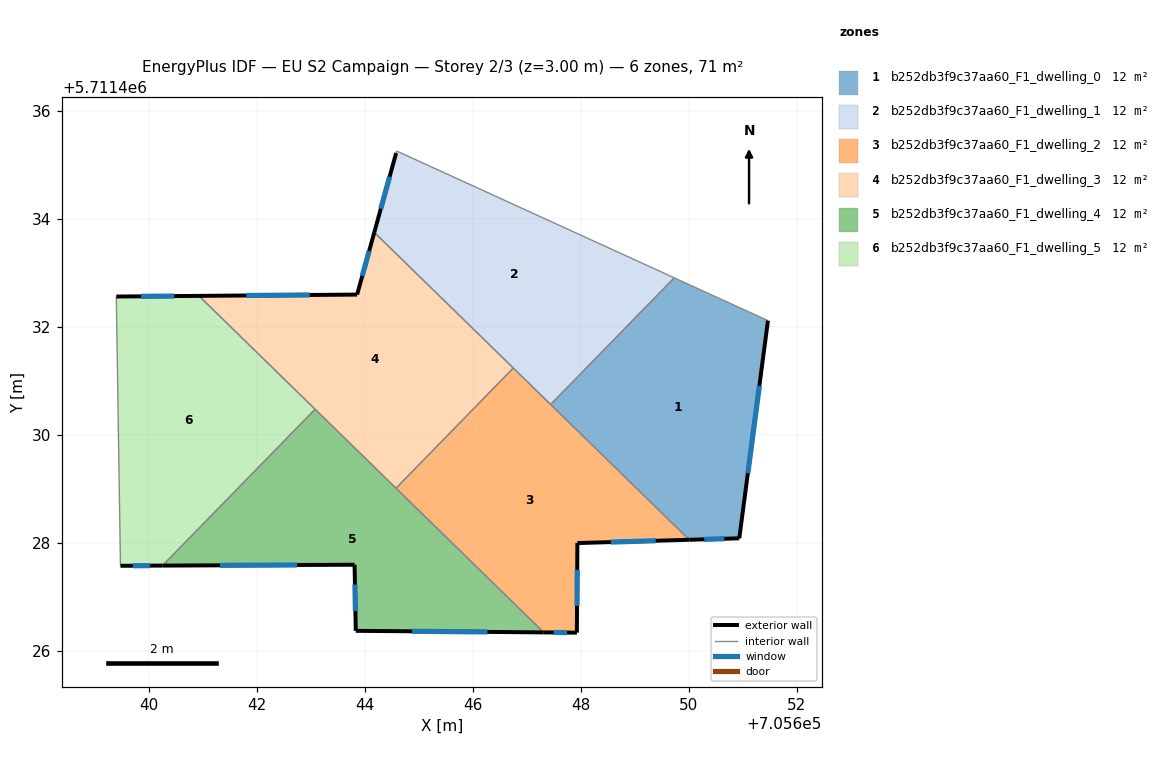
=== STOREY PLAN SPEC (per zone: floor XY polygon, exterior-wall plan segments, windows/doors) ===
zone 1: b252db3f9c37aa60_F1_dwelling_0  (11.8 m²)
  floor: (705650.93, 5711428.08) (705651.46, 5711432.11) (705649.73, 5711432.90) (705647.44, 5711430.56) (705650.01, 5711428.05)
  exterior wall: (705650.93, 5711428.08) – (705650.01, 5711428.05)  [0.9 m]
    window: (705650.65, 5711428.07) – (705650.28, 5711428.06)  [0.4 m²]
  exterior wall: (705651.46, 5711432.11) – (705650.93, 5711428.08)  [4.1 m]
    window: (705651.30, 5711430.91) – (705651.09, 5711429.29)  [2.0 m²]
  interior walls: 3
zone 2: b252db3f9c37aa60_F1_dwelling_1  (11.8 m²)
  floor: (705647.44, 5711430.56) (705649.73, 5711432.90) (705644.59, 5711435.25) (705644.58, 5711435.21) (705644.17, 5711433.75)
  exterior wall: (705644.17, 5711433.75) – (705644.58, 5711435.21)  [1.5 m]
    window: (705644.29, 5711434.19) – (705644.46, 5711434.77)  [0.7 m²]
  interior walls: 5
zone 3: b252db3f9c37aa60_F1_dwelling_2  (11.8 m²)
  floor: (705650.01, 5711428.05) (705646.75, 5711431.23) (705644.58, 5711429.01) (705647.31, 5711426.34) (705647.93, 5711426.33) (705647.93, 5711427.99)
  exterior wall: (705650.01, 5711428.05) – (705647.93, 5711427.99)  [2.1 m]
    window: (705649.39, 5711428.04) – (705648.55, 5711428.01)  [1.0 m²]
  exterior wall: (705647.93, 5711427.99) – (705647.93, 5711426.33)  [1.7 m]
    window: (705647.93, 5711427.50) – (705647.93, 5711426.83)  [0.8 m²]
  exterior wall: (705647.93, 5711426.33) – (705647.31, 5711426.34)  [0.6 m]
    window: (705647.74, 5711426.34) – (705647.49, 5711426.34)  [0.3 m²]
  interior walls: 4
zone 4: b252db3f9c37aa60_F1_dwelling_3  (11.8 m²)
  floor: (705644.58, 5711429.01) (705646.75, 5711431.23) (705644.17, 5711433.75) (705643.86, 5711432.59) (705640.93, 5711432.57)
  exterior wall: (705643.86, 5711432.59) – (705644.17, 5711433.75)  [1.2 m]
    window: (705643.95, 5711432.94) – (705644.08, 5711433.40)  [0.6 m²]
  exterior wall: (705640.93, 5711432.57) – (705643.86, 5711432.59)  [2.9 m]
    window: (705641.80, 5711432.58) – (705642.98, 5711432.59)  [1.4 m²]
  interior walls: 4
zone 5: b252db3f9c37aa60_F1_dwelling_4  (11.8 m²)
  floor: (705647.31, 5711426.34) (705643.08, 5711430.47) (705640.25, 5711427.58) (705643.81, 5711427.59) (705643.83, 5711426.37)
  exterior wall: (705647.31, 5711426.34) – (705643.83, 5711426.37)  [3.5 m]
    window: (705646.27, 5711426.35) – (705644.87, 5711426.36)  [1.7 m²]
  exterior wall: (705643.83, 5711426.37) – (705643.81, 5711427.59)  [1.2 m]
    window: (705643.82, 5711426.73) – (705643.82, 5711427.23)  [0.6 m²]
  exterior wall: (705643.81, 5711427.59) – (705640.25, 5711427.58)  [3.6 m]
    window: (705642.74, 5711427.59) – (705641.32, 5711427.58)  [1.7 m²]
  interior walls: 3
zone 6: b252db3f9c37aa60_F1_dwelling_5  (11.8 m²)
  floor: (705640.25, 5711427.58) (705643.08, 5711430.47) (705640.93, 5711432.57) (705639.40, 5711432.56) (705639.47, 5711427.57)
  exterior wall: (705639.40, 5711432.56) – (705640.93, 5711432.57)  [1.5 m]
    window: (705639.86, 5711432.56) – (705640.47, 5711432.57)  [0.7 m²]
  exterior wall: (705640.25, 5711427.58) – (705639.47, 5711427.57)  [0.8 m]
    window: (705640.02, 5711427.57) – (705639.71, 5711427.57)  [0.4 m²]
  interior walls: 3

=== DERIVED (storey summary) ===
Building: EU S2 Campaign
Storey: 2 of 3  (floor level z = 3.00 m)
Storey gross floor area: 71.0 m²
Zones on this storey: 6
  - b252db3f9c37aa60_F1_dwelling_0: floor 11.8 m²; exterior wall 5.0 m (15.0 m²); 2 window(s) 2.4 m²; WWR 16.1%
  - b252db3f9c37aa60_F1_dwelling_1: floor 11.8 m²; exterior wall 1.5 m (4.6 m²); 1 window(s) 0.7 m²; WWR 16.1%
  - b252db3f9c37aa60_F1_dwelling_2: floor 11.8 m²; exterior wall 4.3 m (13.0 m²); 3 window(s) 2.1 m²; WWR 16.1%
  - b252db3f9c37aa60_F1_dwelling_3: floor 11.8 m²; exterior wall 4.1 m (12.4 m²); 2 window(s) 2.0 m²; WWR 16.1%
  - b252db3f9c37aa60_F1_dwelling_4: floor 11.8 m²; exterior wall 8.3 m (24.8 m²); 3 window(s) 4.0 m²; WWR 16.1%
  - b252db3f9c37aa60_F1_dwelling_5: floor 11.8 m²; exterior wall 2.3 m (6.9 m²); 2 window(s) 1.1 m²; WWR 16.1%
Zone adjacency (shared interzone walls):
  - b252db3f9c37aa60_F1_dwelling_0 ↔ b252db3f9c37aa60_F1_dwelling_1
  - b252db3f9c37aa60_F1_dwelling_0 ↔ b252db3f9c37aa60_F1_dwelling_2
  - b252db3f9c37aa60_F1_dwelling_1 ↔ b252db3f9c37aa60_F1_dwelling_2
  - b252db3f9c37aa60_F1_dwelling_1 ↔ b252db3f9c37aa60_F1_dwelling_3
  - b252db3f9c37aa60_F1_dwelling_2 ↔ b252db3f9c37aa60_F1_dwelling_3
  - b252db3f9c37aa60_F1_dwelling_2 ↔ b252db3f9c37aa60_F1_dwelling_4
  - b252db3f9c37aa60_F1_dwelling_3 ↔ b252db3f9c37aa60_F1_dwelling_4
  - b252db3f9c37aa60_F1_dwelling_3 ↔ b252db3f9c37aa60_F1_dwelling_5
  - b252db3f9c37aa60_F1_dwelling_4 ↔ b252db3f9c37aa60_F1_dwelling_5